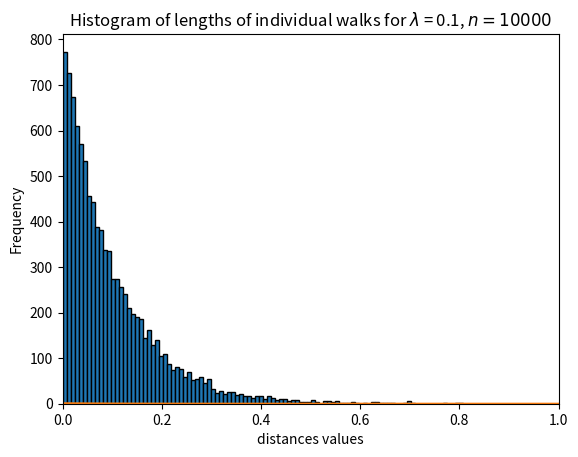

Recreate this plot in Python.
# Plots the histogram of the length of the random walks for a specific mean free path

import numpy as np
import matplotlib.pyplot as plt

lam = 0.1

print("ExpDist")
#
# def p(x):
#     return pow(np.e, - x / lam)
#
#
# xs = np.linspace(0, 50, 1000)
# ys = 1 - p(xs) / lam
#
# print(xs, ys)
#
# plt.plot(xs, ys)
# plt.show()

def x():
    u = np.random.uniform(0, 1, 1)[0]
    return - lam * np.log(u)

n = 10000
xs = np.zeros(n)
for i in range(n):
    xs[i] = x()

axes = plt.gca()
plt.hist(xs, bins=100, ec='black')
axes.set_xlim([0, 1])
plt.xlabel("distances values")
plt.ylabel("Frequency")
plt.title("Histogram of lengths of individual walks for $\lambda$ = {}, $n={}$".format(lam, n))
plt.show()

def f(x):
    return pow(np.e, - x / lam)

xs = np.linspace(0, 5, 100)
plt.plot(xs, f(xs))
plt.show()

